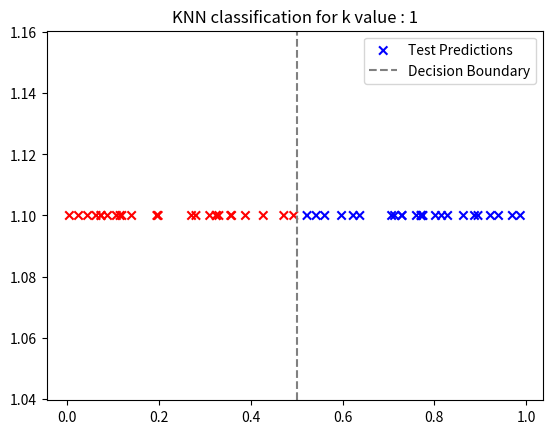
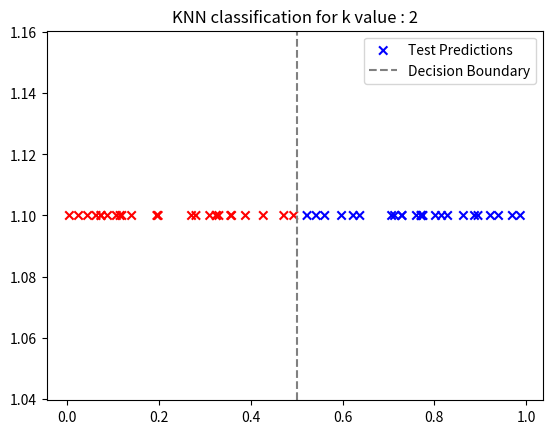
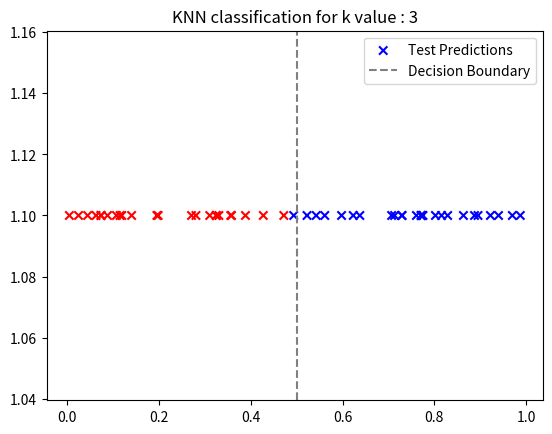
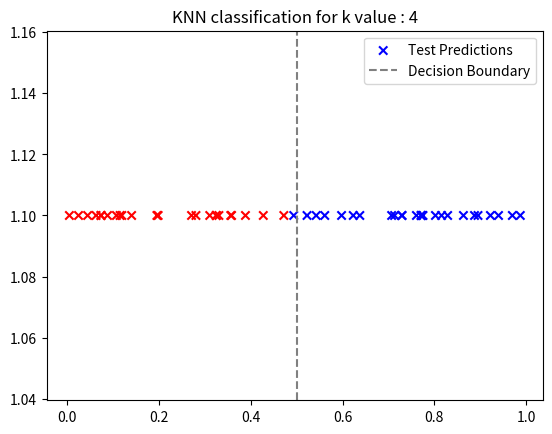
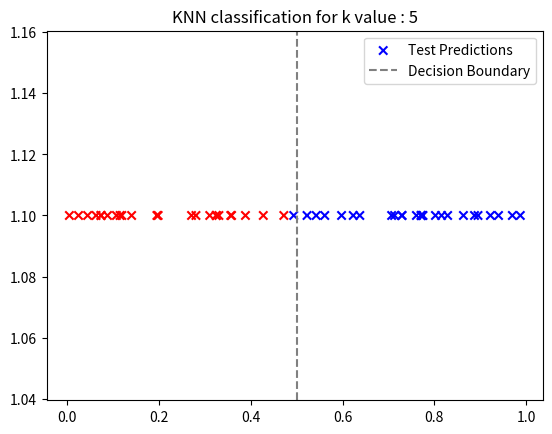
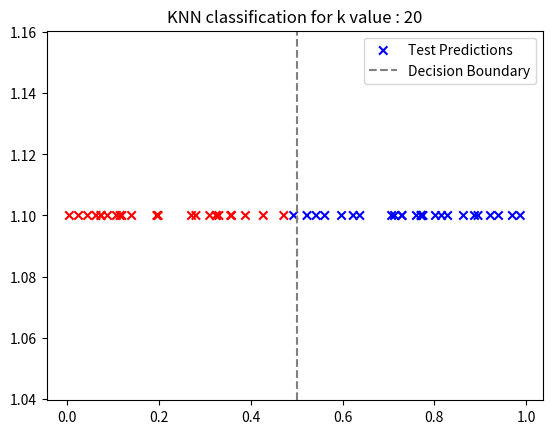
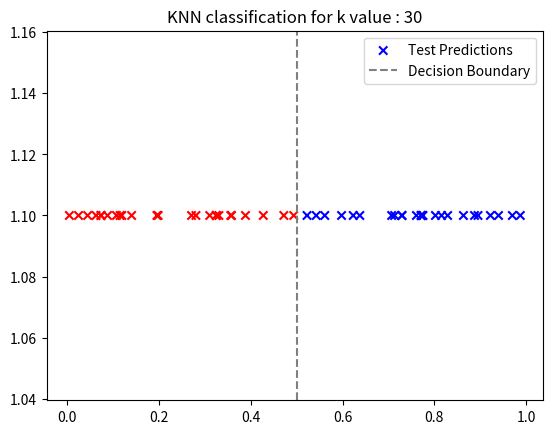

Write Python code to recreate these figures, in order.
import numpy as np 
import matplotlib.pyplot as plt
from collections import Counter

def generate_data():
    np.random.seed(42)
    x = np.random.rand(100)
    labels = np.array(['Class 1' if xi<=0.5 else 'Class 2' for xi in x[:50]])
    return x,labels

def knn_classify(train_x, train_y, test_x, k):
    predictions = []

    for test_points in test_x:
        distances = np.abs(train_x - test_points)
        nearest_indices = np.argsort(distances)[:k]

        nearest_labels = train_y[nearest_indices]
        most_common_Labels = Counter(nearest_labels).most_common(1)[0][0]

        predictions.append(most_common_Labels)
    return np.array(predictions)

def plot_result(x, train_x, train_y, predictions, k):
    plt.scatter(x[50:], [1.1]*len(predictions), c=['red' if label=='Class 1' else 'blue' for label in predictions], label='Test Predictions', marker='x')
    plt.axvline(0.5, color='gray', linestyle='--', label='Decision Boundary')

    plt.legend()
    plt.title(f'KNN classification for k value : {k}')
    plt.show()

x, labels = generate_data()

train_x, train_y = x[:50], labels
test_x = x[50:]

k_values = [1,2,3,4,5,20,30]

for k in k_values:
    predictions = knn_classify(train_x, train_y, test_x, k)
    plot_result(x, train_x, train_y, predictions, k)
